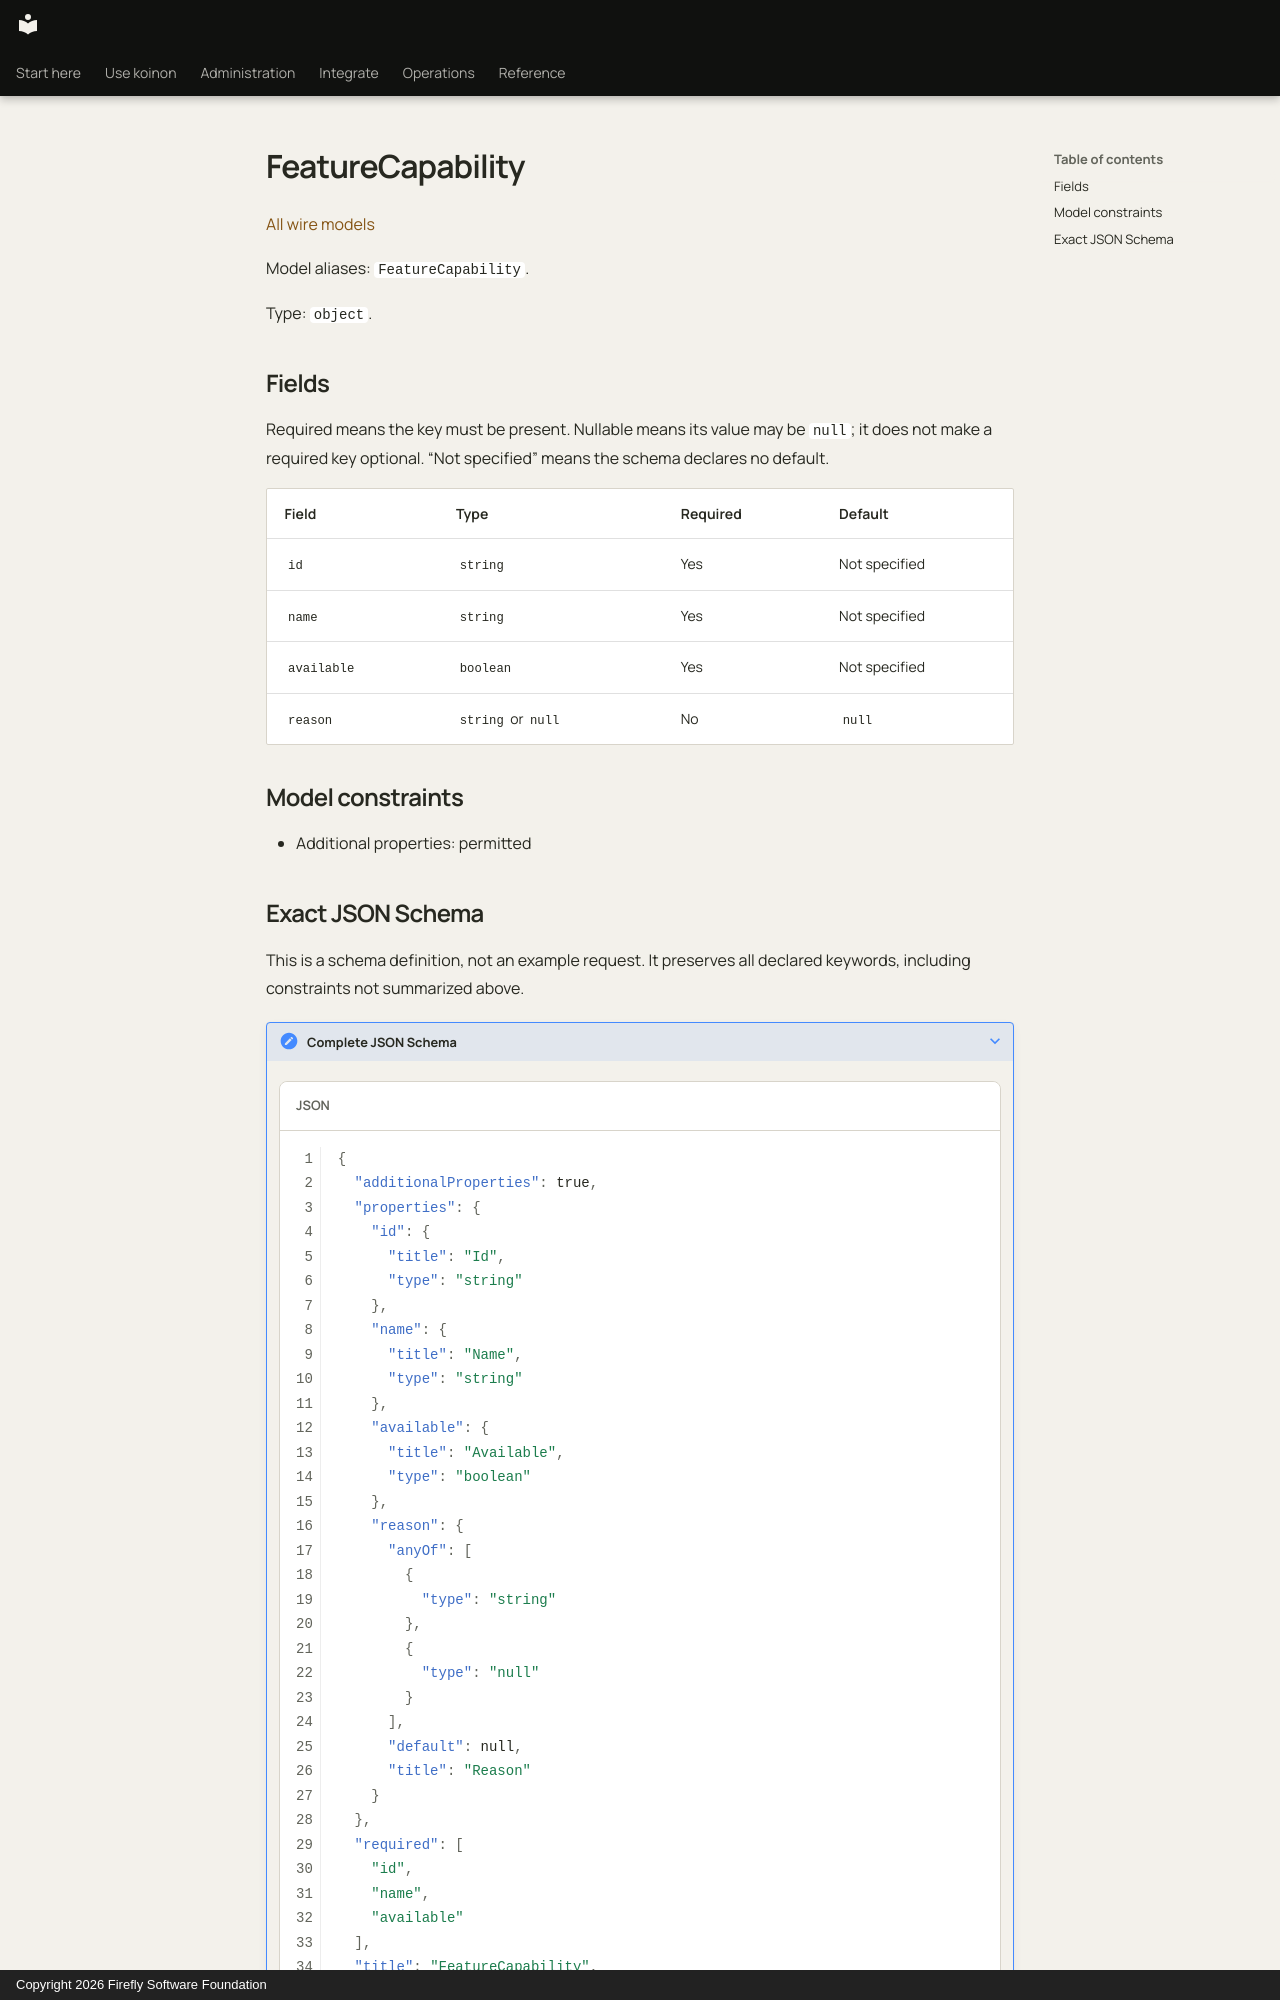

repository: fireflyframework/firefly-koinon · page: reference/models/featurecapability/index.html · generator: mkdocs · copyright: Copyright 2026 Firefly Software Foundation

<!-- Copyright 2026 Firefly Software Foundation -->
<!-- SPDX-License-Identifier: Apache-2.0 -->

# FeatureCapability

[All wire models](index.md)

Model aliases: `FeatureCapability`.

Type: `object`.

## Fields

Required means the key must be present. Nullable means its value may be `null`; it does not make a required key optional. “Not specified” means the schema declares no default.

| Field | Type | Required | Default |
| --- | --- | --- | --- |
| `id` | `string` | Yes | Not specified |
| `name` | `string` | Yes | Not specified |
| `available` | `boolean` | Yes | Not specified |
| `reason` | `string` or `null` | No | `null` |

## Model constraints

- Additional properties: permitted
